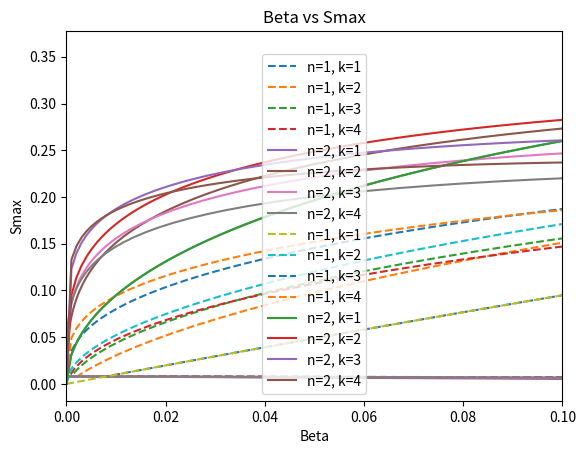

Write Python code to recreate this figure.
import math
import numpy as np
import matplotlib.pyplot as plt

class FrequentDiversity:
    def __init__(self, l, k, G):
        """Initialize the class."""
        self.l = l
        self.k = k
        self.G = G

    def binomial_coefficient(self, n, k):
        """Calculate the binomial coefficient (n choose k)."""
        if k > n or k < 0:
            return 0
        return math.comb(n, k)

    def calculate_Ps_full_formula_replacement(self, l=8, k=1, G=0.8):
        """Calculate P_s (probability message is sent successfully) using the full given formula, including k."""
        l = l or self.l
        k = k or self.k
        G = G or self.G

        Ps = 0  # Initialize P_s

        for m in range(1, l + 1):  # Outer summation over m
            # Calculate the inner summation over v
            inner_sum = 0
            for v in range(0, l - m + 1):
                coefficient = (-1)**v * self.binomial_coefficient(l - m, v)
                inner_sum += coefficient * np.exp(-G * l * (1 - (1 - (m + v) / l)**k))
            
            # Calculate the remaining terms of the formula
            term_1 = 1 - (1 - m / l)**k
            binomial_term = self.binomial_coefficient(l, m)
            
            # Update P_s with the current term
            Ps += term_1 * binomial_term * inner_sum

        return Ps

    def plot_throughput_vs_activity_factor_replacement(self, l=8, G=0.8):
        """
        Plot throughput (S) vs activity factor (Ra) (with replacement).
        - Plot 4 line with k = 1,2,3,4
        - G is the arrival rate parameter
        - L is the total number of channels
        - The function plot by calculating S and Ra by varying G, and k. 
        Additionally, when G rise over a specific value, the throughput will decrease. 
        However, plot by varying S is more difficult when calculating Ps and Ra is more toughful
        """
        l = l or self.l
        G = G or self.G

        G_values = np.linspace(0, G, 50)  # Generate G values for the plot
        for k in range(1, 5):  # Loop over k values
            # Precompute P_s values
            Ps_values = [self.calculate_Ps_full_formula_replacement(l, k, g) for g in G_values]


            # Calculate Throughput (S) and Activity Factor (Ra)
            S = [G_values[i] * Ps_values[i] for i in range(len(G_values))]
            Ra = [1 / Ps_values[i] if Ps_values[i] != 0 else 0 for i in range(len(G_values))]

            # Plot throughput vs activity factor
            plt.plot(S, Ra, label=f'k={k}')

        # Add plot labels and legend
        plt.ylabel('Activity Factor (Ra)')
        plt.xlabel('Throughput (S)')
        plt.title('Throughput vs Activity Factor')
        plt.legend()
        plt.grid()
        plt.show()

    def plot_throughput_vs_activity_factor_without_replacement(self, G=0.8):
        """
        Plot throughput (S) vs activity factor (Ra) (without replacement).
        - Plot 4 line with k = 1,2,3,4
        - G is the arrival rate parameter
        - L is the total number of channels
        - The function plot by calculating S and Ra by varying G, and k. 
        Additionally, when G rise over a specific value, the throughput will decrease. 
        However, plot by varying S is more difficult when calculating Ps and Ra is more toughful
        """
        G = G or self.G
        G_values = np.linspace(0, G, 50)  # Generate G values for the plot
        for k in range(1, 5):  # Loop over k values
            # Precompute P_s values
            Ps_values = [1 - (1 - np.exp(-k * g)) ** k for g in G_values]

            # Calculate Throughput (S) and Activity Factor (Ra)
            S = [G_values[i] * Ps_values[i] for i in range(len(G_values))]
            Ra = [1 / Ps_values[i] if Ps_values[i] != 0 else 0 for i in range(len(G_values))]

            # Plot throughput vs activity factor
            plt.plot(S, Ra, label=f'k={k}')

        # Add plot labels and legend
        plt.ylabel('Activity Factor (Ra)')
        plt.xlabel('Throughput (S)')
        plt.title('Throughput vs Activity Factor')
        plt.legend()
        plt.grid()
        plt.show()

    def plot_throughput_vs_activity_factor_without_replacement_short(self, Ra=1.8):
        '''
        Plot throughput (S) vs activity factor (Ra) (without replacement).
        In this version, we use the simplified formula of realationship between Ra and S.
        '''
        Ra = np.linspace(1, 1.8, 100)
        for k in range(1, 5):
            S = - (1 / (k * Ra)) * np.log(1 - (1 - 1 / Ra) ** (1/k))
            plt.plot(S, Ra, label=f'k={k}')

        # Add plot labels and legend
        plt.ylabel('Activity Factor (Ra)')
        plt.xlabel('Throughput (S)')
        plt.title('Throughput vs Activity Factor')
        plt.legend()
        plt.grid()
        plt.show()

    def plot_beta_vs_Smax_replacement(self, G=0.8, l=16):
        """
        Plot maximum throughput (Smax) vs beta (maximum probability of >= n times fail transmission ).
        - Plot beta vs Smax by varying G
        - The function plot by calculating Smax and beta by varying G
        """
        l = l or self.l
        G = G or self.G

        G_values = np.linspace(0, G, 100)  # Generate beta values
        for n in range(1, 3):
            for k in range(1, 5):
                Ps_values = [self.calculate_Ps_full_formula_replacement(l, k, g) for g in G_values]
                S = [G_values[i] * Ps_values[i] for i in range(len(G_values))]
                beta = [(1 - Ps_values[i])**n for i in range(len(G_values))]

                # Plot beta vs Smax
                if n == 1:
                    plt.plot(beta, S, label=f'n={n}, k={k}', linestyle='--')
                else:
                    plt.plot(beta, S, label=f'n={n}, k={k}')

        # Plot beta vs Smax
        plt.xlabel('Beta')
        plt.xlim(0, 0.1)
        plt.ylabel('Smax')
        plt.legend()
        plt.title('Beta vs Smax')
        plt.grid()
        plt.show()

    def plot_beta_vs_Smax_without_replacement(self):
        """
        Plot maximum throughput (Smax) vs beta (maximum probability of >= n times fail transmission).
        - Plot beta vs Smax by varying G
        - The function plot by calculating Smax and beta by varying G
        """

        beta = np.linspace(0, 0.1, 100)

        for n in range(1, 3):
            for k in range(1, 5):
                Ps_values = [(1 - b ** (1/n)) for b in beta]
                S = [-(Ps / k) * np.log(1 - (1 - Ps) ** (1/k)) for Ps in Ps_values]

                # Plot beta vs Smax
                if n == 1:
                    plt.plot(beta, S, label=f'n={n}, k={k}', linestyle='--')
                else:
                    plt.plot(beta, S, label=f'n={n}, k={k}')

        # Plot beta vs Smax
        plt.xlabel('Beta')
        plt.xlim(0, 0.1)
        plt.ylabel('Smax')
        plt.legend()
        plt.title('Beta vs Smax')
        plt.grid()
        plt.show()

if __name__ == "__main__":
    # Example Inputs
    l = 8  # Total number of channels
    k = 1   # Number of copies of the message sent
    G = 0.8 # Arrival rate parameter

    # Calculate P_s using the full formula
    agent = FrequentDiversity(l, k, G)
    agent.plot_beta_vs_Smax_replacement()
    agent.plot_beta_vs_Smax_without_replacement()
